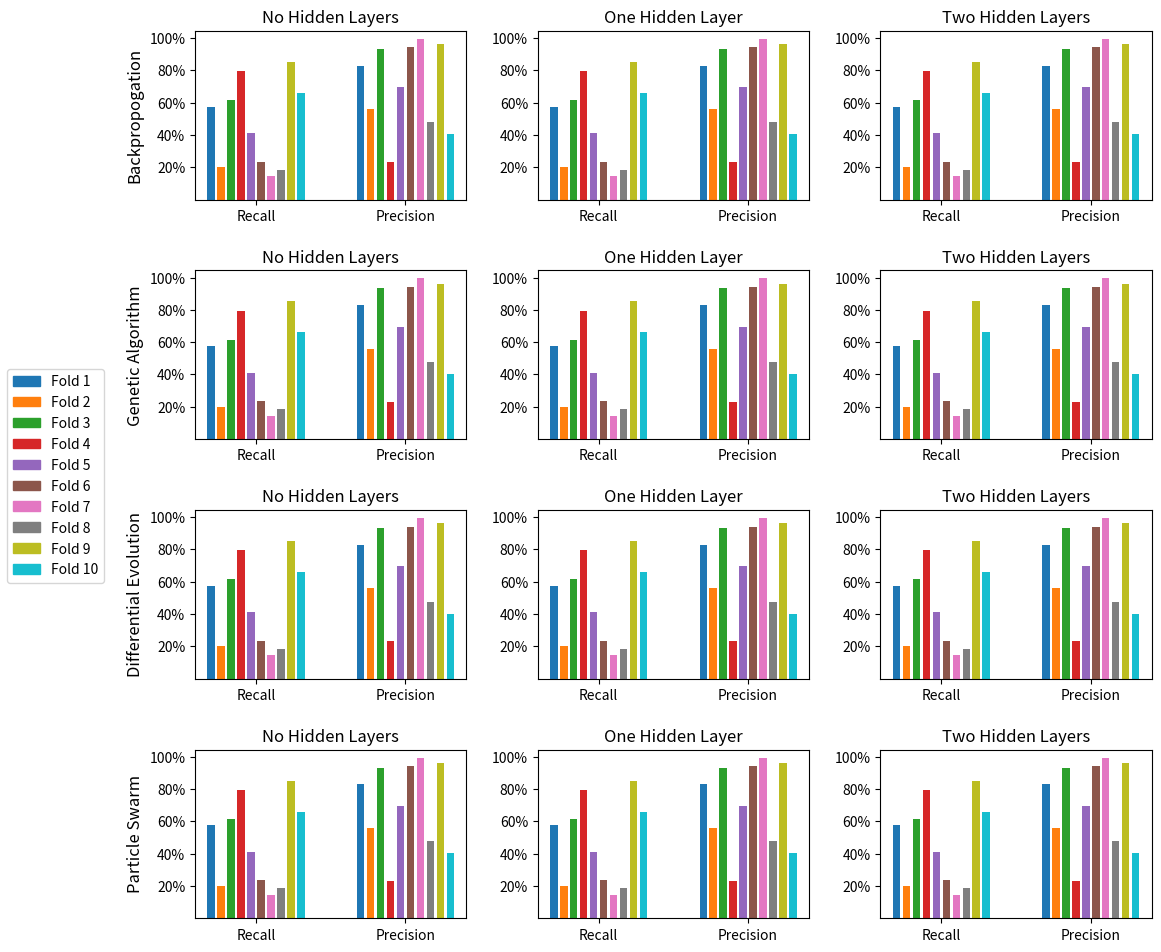

Recreate this plot in Python. (Note: this script raises an exception after producing the figure.)
import matplotlib.pyplot as plt
import numpy as np

def plot_loss_functions(zero_BP_layer, one_BP_layer, two_BP_layer,
                        zero_GA_layer, one_GA_layer, two_GA_layer,
                        zero_DE_layer, one_DE_layer, two_DE_layer,
                        zero_PS_layer, one_PS_layer, two_PS_layer,) -> None:
    '''Creates a figure with four subplots showing our results'''
    # Sets up plot for displaying 
    fig, ax = plt.subplots(4, 3, figsize=(12,10))
    fig.tight_layout(pad=3.0)
    cmap = plt.get_cmap('tab10')
    plt.subplots_adjust(left=0.16)
    # Creates the space where the bars will be placed
    recall = np.linspace(0.7, 1.3, 10)
    precision = np.linspace(1.7, 2.3, 10) 
    # Creates the tick marking
    ticks = [20, 40, 60, 80, 100]
    tick_labels = ['20%', '40%', '60%', '80%', '100%']

    #-------------------------------------------------------
    ax[0][0].set_ylabel('Backpropogation')
    ax[0][0].bar(x= precision,
          height=[x[0] for x in zero_BP_layer],
          color=cmap.colors, 
          width=0.05)
    
    ax[0][0].bar(x= recall, 
              height=[x[1] for x in zero_BP_layer], 
              color=cmap.colors, 
              width=0.05)
    
    ax[0][1].bar(x= precision,
          height=[x[0] for x in one_BP_layer],
          color=cmap.colors, 
          width=0.05)
    
    ax[0][1].bar(x= recall, 
              height=[x[1] for x in one_BP_layer], 
              color=cmap.colors, 
              width=0.05)
    
    ax[0][2].bar(x= precision,
          height=[x[0] for x in two_BP_layer],
          color=cmap.colors, 
          width=0.05)
    
    ax[0][2].bar(x= recall, 
              height=[x[1] for x in two_BP_layer], 
              color=cmap.colors, 
              width=0.05)
    
    ax[0][0].set_xticks([1,2])
    ax[0][0].set_xticklabels(['Recall','Precision'])
    ax[0][0].set_ylabel('Backpropogation', size=12)
    ax[0][0].set_yticks([x/100 for x in ticks])
    ax[0][0].set_yticklabels(tick_labels)
    ax[0][0].set_title('No Hidden Layers')

    ax[0][1].set_xticks([1,2])
    ax[0][1].set_xticklabels(['Recall','Precision'])
    ax[0][1].set_yticks([x/100 for x in ticks])
    ax[0][1].set_yticklabels(tick_labels)
    ax[0][1].set_title('One Hidden Layer')

    ax[0][2].set_xticks([1,2])
    ax[0][2].set_xticklabels(['Recall','Precision'])
    ax[0][2].set_yticks([x/100 for x in ticks])
    ax[0][2].set_yticklabels(tick_labels)
    ax[0][2].set_title('Two Hidden Layers')

    #-------------------------------------------------------
    
    ax[1][0].bar(x= precision,
        height=[x[0] for x in zero_GA_layer],
        color=cmap.colors, 
        width=0.05)
    
    ax[1][0].bar(x= recall, 
        height=[x[1] for x in zero_GA_layer], 
        color=cmap.colors, 
        width=0.05)
    
    ax[1][1].bar(x= precision,
        height=[x[0] for x in one_GA_layer],
        color=cmap.colors, 
        width=0.05)
    
    ax[1][1].bar(x= recall, 
        height=[x[1] for x in one_GA_layer], 
        color=cmap.colors, 
        width=0.05)
    
    ax[1][2].bar(x= precision,
        height=[x[0] for x in two_GA_layer],
        color=cmap.colors, 
        width=0.05)
    
    ax[1][2].bar(x= recall, 
        height=[x[1] for x in two_GA_layer], 
        color=cmap.colors, 
        width=0.05)
    
    ax[1][0].set_xticks([1,2])
    ax[1][0].set_xticklabels(['Recall','Precision'])
    ax[1][0].set_ylabel('Genetic Algorithm', size=12)
    ax[1][0].set_yticks([x/100 for x in ticks])
    ax[1][0].set_yticklabels(tick_labels)
    ax[1][0].set_title('No Hidden Layers')

    ax[1][1].set_xticks([1,2])
    ax[1][1].set_xticklabels(['Recall','Precision'])
    ax[1][1].set_yticks([x/100 for x in ticks])
    ax[1][1].set_yticklabels(tick_labels)
    ax[1][1].set_title('One Hidden Layer')

    ax[1][2].set_xticks([1,2])
    ax[1][2].set_xticklabels(['Recall','Precision'])
    ax[1][2].set_yticks([x/100 for x in ticks])
    ax[1][2].set_yticklabels(tick_labels)
    ax[1][2].set_title('Two Hidden Layers')

    #-------------------------------------------------------
    
    ax[2][0].bar(x= precision,
        height=[x[0] for x in zero_DE_layer],
        color=cmap.colors, 
        width=0.05)
    
    ax[2][0].bar(x= recall, 
        height=[x[1] for x in zero_DE_layer], 
        color=cmap.colors, 
        width=0.05)
    
    ax[2][1].bar(x= precision,
        height=[x[0] for x in one_DE_layer],
        color=cmap.colors, 
        width=0.05)
    
    ax[2][1].bar(x= recall, 
        height=[x[1] for x in one_DE_layer], 
        color=cmap.colors, 
        width=0.05)
    
    ax[2][2].bar(x= precision,
        height=[x[0] for x in two_DE_layer],
        color=cmap.colors, 
        width=0.05)
    
    ax[2][2].bar(x= recall, 
        height=[x[1] for x in two_DE_layer], 
        color=cmap.colors, 
        width=0.05)
    
    ax[2][0].set_xticks([1,2])
    ax[2][0].set_xticklabels(['Recall','Precision'])
    ax[2][0].set_ylabel('Differential Evolution', size=12)
    ax[2][0].set_yticks([x/100 for x in ticks])
    ax[2][0].set_yticklabels(tick_labels)
    ax[2][0].set_title('No Hidden Layers')

    ax[2][1].set_xticks([1,2])
    ax[2][1].set_xticklabels(['Recall','Precision'])
    ax[2][1].set_yticks([x/100 for x in ticks])
    ax[2][1].set_yticklabels(tick_labels)
    ax[2][1].set_title('One Hidden Layer')

    ax[2][2].set_xticks([1,2])
    ax[2][2].set_xticklabels(['Recall','Precision'])
    ax[2][2].set_yticks([x/100 for x in ticks])
    ax[2][2].set_yticklabels(tick_labels)
    ax[2][2].set_title('Two Hidden Layers')

    #-------------------------------------------------------
    
    ax[3][0].bar(x= precision,
        height=[x[0] for x in zero_PS_layer],
        color=cmap.colors, 
        width=0.05)
    
    ax[3][0].bar(x= recall, 
        height=[x[1] for x in zero_PS_layer], 
        color=cmap.colors, 
        width=0.05)
    
    ax[3][1].bar(x= precision,
        height=[x[0] for x in one_PS_layer],
        color=cmap.colors, 
        width=0.05)
    
    ax[3][1].bar(x= recall, 
        height=[x[1] for x in one_PS_layer], 
        color=cmap.colors, 
        width=0.05)
    
    ax[3][2].bar(x= precision,
        height=[x[0] for x in two_PS_layer],
        color=cmap.colors, 
        width=0.05)
    
    ax[3][2].bar(x= recall, 
        height=[x[1] for x in two_PS_layer], 
        color=cmap.colors, 
        width=0.05)
    
    ax[3][0].set_xticks([1,2])
    ax[3][0].set_xticklabels(['Recall','Precision'])
    ax[3][0].set_ylabel('Particle Swarm', size=12)
    ax[3][0].set_yticks([x/100 for x in ticks])
    ax[3][0].set_yticklabels(tick_labels)
    ax[3][0].set_title('No Hidden Layers')

    ax[3][1].set_xticks([1,2])
    ax[3][1].set_xticklabels(['Recall','Precision'])
    ax[3][1].set_yticks([x/100 for x in ticks])
    ax[3][1].set_yticklabels(tick_labels)
    ax[3][1].set_title('One Hidden Layer')

    ax[3][2].set_xticks([1,2])
    ax[3][2].set_xticklabels(['Recall','Precision'])
    ax[3][2].set_yticks([x/100 for x in ticks])
    ax[3][2].set_yticklabels(tick_labels)
    ax[3][2].set_title('Two Hidden Layers')
    

    labels = {}
    for i, col in enumerate(cmap.colors):
        labels['Fold ' + str(i+1)] = col
    handles = [plt.Rectangle((0,0),1,1, color=labels[label]) for label in labels.keys()]

    fig.legend(handles, labels.keys(), loc='center left')

    plt.savefig('Project_3/figures/' + DATASET_CALLED +'_fig.png')

one = [(np.random.rand(), np.random.rand()) for _ in range(10)]

plot_loss_functions(one, one, one, one, one, one, one, one, one, one, one, one)